Run: headless pygame with SDL's dummy video driver; simulated clock (each Clock.tick advances the game by its frame time, no real sleeping); random seed 0; keys injected as events and as key.get_pressed() state; mouse plan: one left click at the window centre at the start of phase 2, then a move to the lower-right quarter at the start of phase 3.
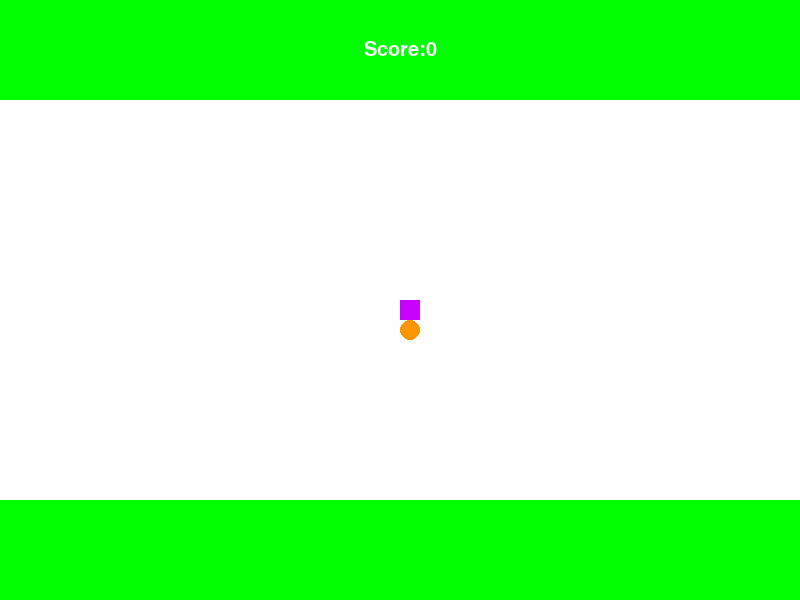
Frame 1 of 4 · flips 1–60 · no input
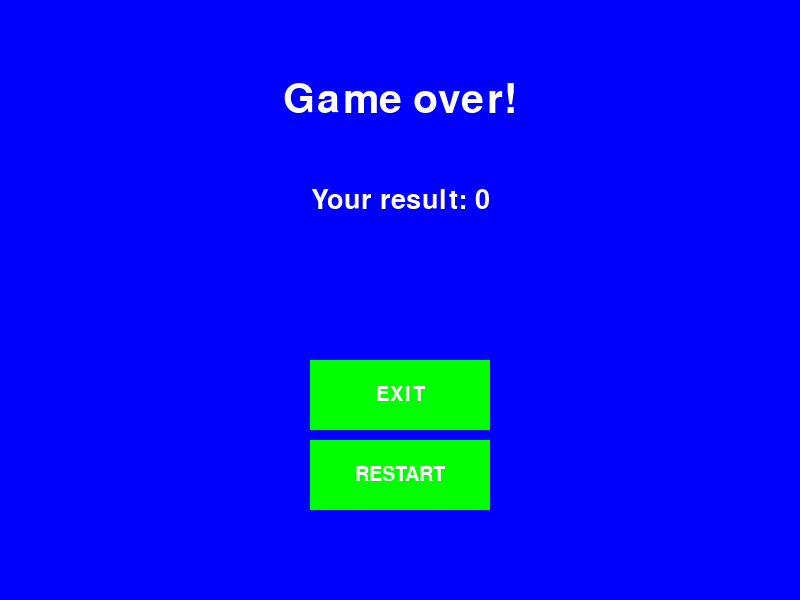
Frame 2 of 4 · flips 61–180 · clicked the window centre · tapped SPACE, RETURN · held RIGHT (→), D
Frame 3 of 4 · flips 181–300 · moved the mouse to the lower-right quarter · held DOWN (↓), S · screen unchanged from frame 2, image omitted
Frame 4 of 4 · flips 301–420 · held LEFT (←), A, UP (↑), W · screen unchanged from frame 3, image omitted

The pygame program that drew these frames:

import pygame
import random

pygame.init()
# ширина и высота окна и игрового поля
w_d, h_d = 800, 600
W, H = 800, 400
# создание окна
display = pygame.display.set_mode((w_d, h_d))
# создание поля
field = pygame.Surface((W, H))
# подпись окна
pygame.display.set_caption('Snake')
clock = pygame.time.Clock()


# функция вывода сообщения
def message(msg, color, font_size, x_coord, y_coord):
    font_style = pygame.font.SysFont(None, font_size)
    mes = font_style.render(msg, True, color)
    mes_rect = mes.get_rect(center=(x_coord, y_coord))
    display.blit(mes, mes_rect)


# шрифты
score_font = pygame.font.SysFont('Comic Sans MS', 30)
quit_text = score_font.render('EXIT', True, (255, 255, 255))
continue_text = score_font.render('RESTART', True, (255, 255, 255))


# функция вывода результата
def score(res):
    mes = score_font.render('Score:' + str(res), True, white)
    score_rect = mes.get_rect(center=(W / 2, 50))
    display.blit(mes, score_rect)


# цвета
blue = (0, 0, 255)
orange = (255, 150, 0)
green = (0, 255, 0)
black = (0, 0, 0)
color = (200, 0, 255)
white = (255, 255, 255)
fps = 60

# ширина блока, скорость, массив змеи, длина змеи(для проверки)
block = 20
snake_speed = 10


# основная фунция
def game_loop():
    # координаты еды
    apple_x = round(random.randint(0, W - block) / block) * block
    apple_y = round(random.randint(0, H - block) / block) * block

    # основной цикл игры
    game_over = True
    game_close = False

    # начальные данные
    x = W / 2
    y = H / 2
    x_change = 0
    y_change = 0
    snake_list = []
    length = 1

    while game_over:
        clock.tick(snake_speed)

        while game_close:
            # отрисовка окна завершения игры
            display.fill(blue)

            message('Game over!', white, 60, w_d / 2, h_d / 2 - 200)
            message('Your result: ' + str(length - 1), white, 40, w_d / 2, h_d / 2 - 100)

            pygame.draw.rect(display, green, [w_d / 2 - 90, h_d / 2 + 60, 180, 70])
            quit_text_rect = quit_text.get_rect(center=(w_d / 2, h_d / 2 + 95))

            pygame.draw.rect(display, green, [w_d / 2 - 90, h_d / 2 + 140, 180, 70])
            continue_text_rect = continue_text.get_rect(center=(w_d / 2, h_d / 2 + 175))

            display.blit(quit_text, quit_text_rect)
            display.blit(continue_text, continue_text_rect)

            pygame.display.update()

            # обработка действий
            for event in pygame.event.get():
                if event.type == pygame.QUIT:
                    game_over = False
                    game_close = False
                if event.type == pygame.MOUSEBUTTONDOWN:
                    mouse = pygame.mouse.get_pos()
                    if w_d / 2 - 90 <= mouse[0] <= w_d / 2 + 90 and h_d / 2 + 60 <= mouse[1] <= h_d / 2 + 130:
                        game_over = False
                        game_close = False
                    if w_d / 2 - 90 <= mouse[0] <= w_d / 2 + 90 and h_d / 2 + 140 <= mouse[1] <= h_d / 2 + 210:
                        game_loop()

        # проверка нажатия клавиш
        for event in pygame.event.get():
            if event.type == pygame.QUIT:
                game_over = False
            if event.type == pygame.KEYDOWN:
                if event.key == pygame.K_a and x_change == 0:
                    x_change = - block
                    y_change = 0
                elif event.key == pygame.K_d and x_change == 0:
                    x_change = block
                    y_change = 0
                elif event.key == pygame.K_w and y_change == 0:
                    y_change = - block
                    x_change = 0
                elif event.key == pygame.K_s and y_change == 0:
                    y_change = block
                    x_change = 0

        # проверка выхода за границы
        if x >= W or x <= 0 or y >= H or y <= 0:
            game_close = True

        # изменение координат головы змеи
        x += x_change
        y += y_change

        # отрисовка поля
        display.fill(green)
        display.blit(field, (0, 100))
        field.fill(white)

        # отрисовка еды
        pygame.draw.circle(field, orange, [apple_x + block / 2, apple_y + block / 2], int(block / 2))

        # проверка длины змеи
        snake_body = [x, y]
        snake_list.insert(0, snake_body)
        if len(snake_list) > length:
            del snake_list[-1]

        # проверка самопересечения
        snake_head = snake_list[0]
        for elem in snake_list[-1]:
            if elem == snake_head:
                game_close = True

        # отрисовка змеи
        for coord in snake_list:
            if coord == snake_list[0]:
                pygame.draw.rect(field, color, [coord[0], coord[1], block, block])
            else:
                pygame.draw.rect(field, blue, [coord[0], coord[1], block, block])

        # удаление еды
        if x == apple_x and y == apple_y:
            apple_x = round(random.randint(0, W - block) / block) * block
            apple_y = round(random.randint(0, H - block) / block) * block
            length += 1

        score(length - 1)

        pygame.display.flip()


game_loop()
